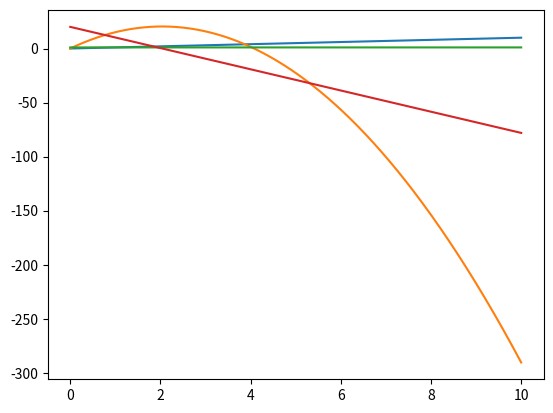

Here is the Python script that generated this plot:
# Autor Mühleder Christoph
# April 4 2021
# DONE
# Schiefer Wurf / Parabel

import numpy as np
import matplotlib.pyplot as plt

dt = 0.001  #s
x0 = [0,0]  #m
g = -9.81   #m/s^2

v0 = [1,20]   # x-speed, y-speed
t0 = 0
t1 = 10

steps =  int((t1-t0) / dt)

x = [[],[]]     # speichert alle x,y Positionen
v = [[],[]]

x[0].append(x0[0])
x[1].append(x0[1])

v[0].append(v0[0])
v[1].append(v0[1])
t=[]
t.append(0)

for i in range(1,steps):
    t.append(dt*i)
    x[0].append(0)
    x[1].append(0)

    v[0].append(0)
    v[1].append(0)

    v[0][i] = v[0][i-1]
    v[1][i] = v[1][i-1] + g*dt

    x[0][i] = x[0][i-1] + v[0][i]*dt
    x[1][i] = x[1][i-1] + v[1][i]*dt


plt.plot(t,x[0])
plt.plot(t, x[1])
plt.show()

plt.plot(t,v[0])
plt.plot(t, v[1])
plt.show()